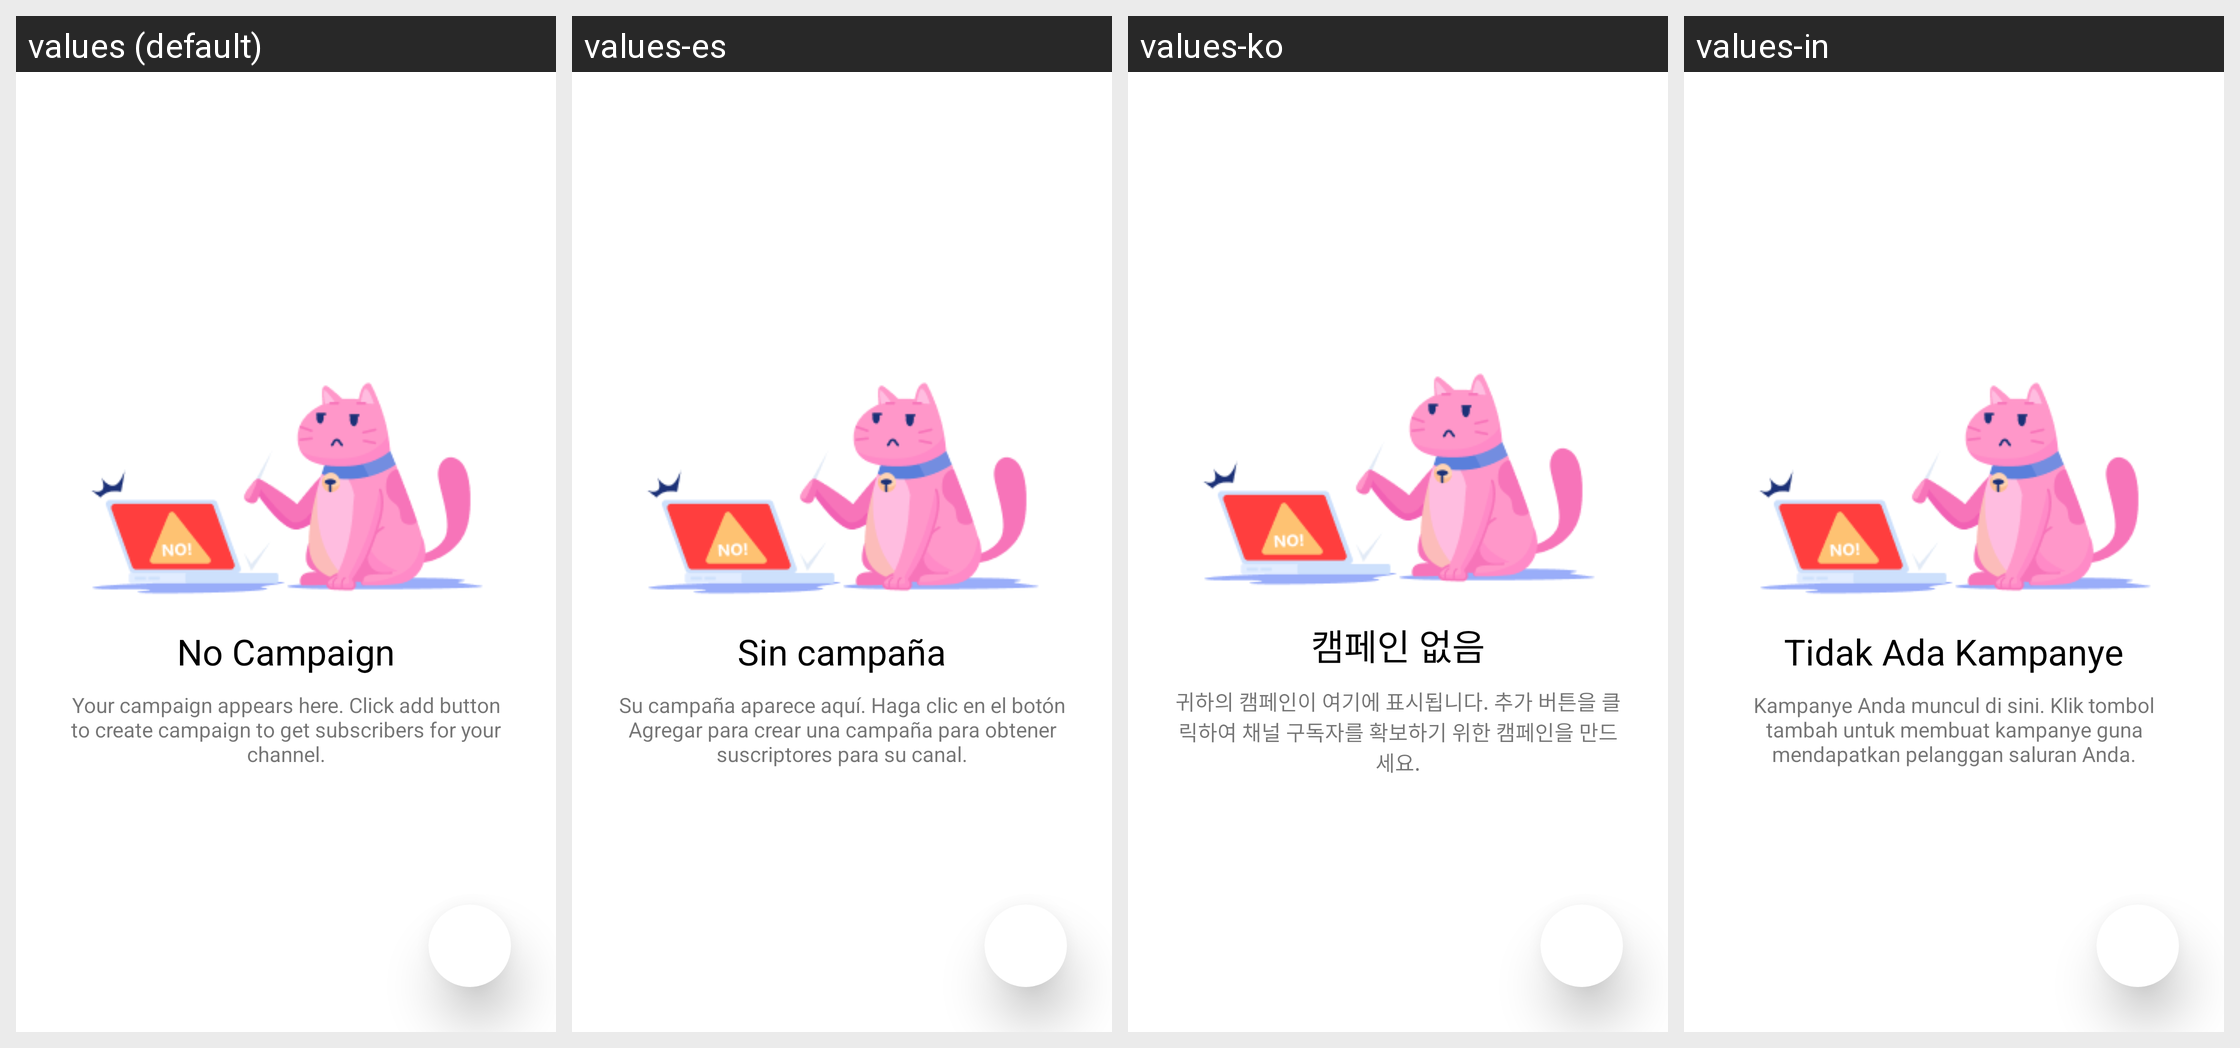

Translations of the strings shown on this Android screen, per locale in the grid:
Android screen res/layout/fragment_campaign.xml rendered under 4 locales, left to right: values (default), values-es, values-ko, values-in. Device: Nexus 5 (rendered at 1080×1920; each locale shown at half size, 540×960, under a caption strip naming it); theme Theme.UChannelBooster.
Other locales in the repository, not shown: values-ar, values-en, values-fr, values-hi, values-ja, values-ur, values-vi.
Strings drawn on this screen, with the default value and each locale's value (text and hints the layout hard-codes, and strings that could not be matched under every locale, appear in the picture but are not listed):

no_campaign
  values: No Campaign
  values-es: Sin campaña
  values-ko: 캠페인 없음
  values-in: Tidak Ada Kampanye

your_campaign_appears_here_click_add_button_to_create_campaign_to_get_subscribers_for_your_channel
  values: Your campaign appears here. Click add button to create campaign to get subscribers for your channel.
  values-es: Su campaña aparece aquí. Haga clic en el botón Agregar para crear una campaña para obtener suscriptores para su canal.
  values-ko: 귀하의 캠페인이 여기에 표시됩니다. 추가 버튼을 클릭하여 채널 구독자를 확보하기 위한 캠페인을 만드세요.
  values-in: Kampanye Anda muncul di sini. Klik tombol tambah untuk membuat kampanye guna mendapatkan pelanggan saluran Anda.
